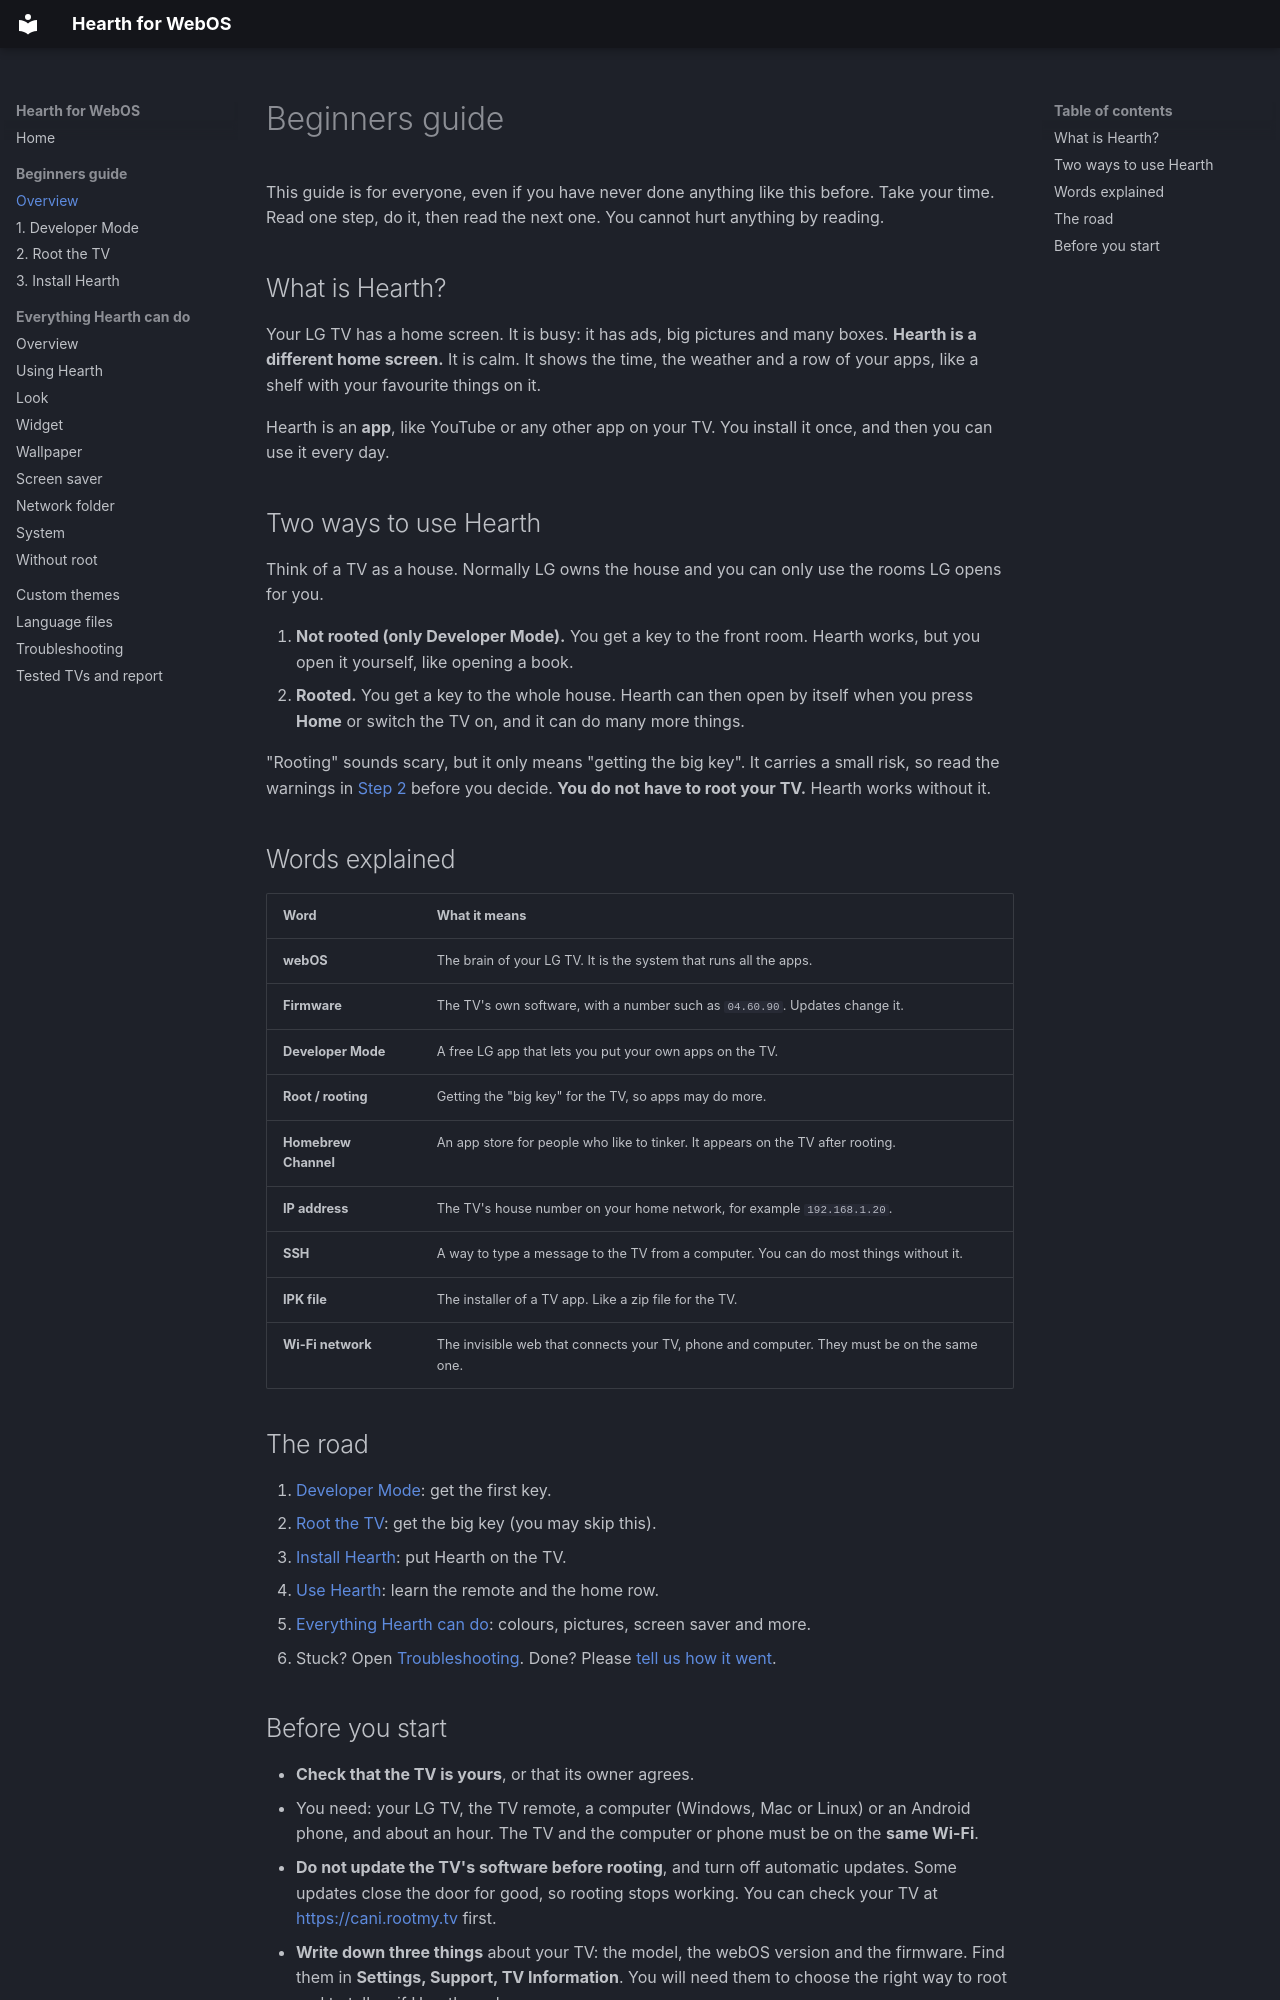

repository: rudra-avatar/Hearth · page: BEGINNERS-GUIDE/index.html · generator: mkdocs

# Beginners guide

This guide is for everyone, even if you have never done anything like this before. Take your time. Read one step, do it, then read the next one. You cannot hurt anything by reading.

## What is Hearth?

Your LG TV has a home screen. It is busy: it has ads, big pictures and many boxes. **Hearth is a different home screen.** It is calm. It shows the time, the weather and a row of your apps, like a shelf with your favourite things on it.

Hearth is an **app**, like YouTube or any other app on your TV. You install it once, and then you can use it every day.

## Two ways to use Hearth

Think of a TV as a house. Normally LG owns the house and you can only use the rooms LG opens for you.

1. **Not rooted (only Developer Mode).** You get a key to the front room. Hearth works, but you open it yourself, like opening a book.
2. **Rooted.** You get a key to the whole house. Hearth can then open by itself when you press **Home** or switch the TV on, and it can do many more things.

"Rooting" sounds scary, but it only means "getting the big key". It carries a small risk, so read the warnings in [Step 2](guide/rooting.md) before you decide. **You do not have to root your TV.** Hearth works without it.

## Words explained

| Word | What it means |
|---|---|
| **webOS** | The brain of your LG TV. It is the system that runs all the apps. |
| **Firmware** | The TV's own software, with a number such as `04.60.90`. Updates change it. |
| **Developer Mode** | A free LG app that lets you put your own apps on the TV. |
| **Root / rooting** | Getting the "big key" for the TV, so apps may do more. |
| **Homebrew Channel** | An app store for people who like to tinker. It appears on the TV after rooting. |
| **IP address** | The TV's house number on your home network, for example `192.168.1.20`. |
| **SSH** | A way to type a message to the TV from a computer. You can do most things without it. |
| **IPK file** | The installer of a TV app. Like a zip file for the TV. |
| **Wi-Fi network** | The invisible web that connects your TV, phone and computer. They must be on the same one. |

## The road

1. [Developer Mode](guide/developer-mode.md): get the first key.
2. [Root the TV](guide/rooting.md): get the big key (you may skip this).
3. [Install Hearth](guide/install.md): put Hearth on the TV.
4. [Use Hearth](features/using.md): learn the remote and the home row.
5. [Everything Hearth can do](customizing.md): colours, pictures, screen saver and more.
6. Stuck? Open [Troubleshooting](troubleshooting.md). Done? Please [tell us how it went](COMPATIBILITY.md).
